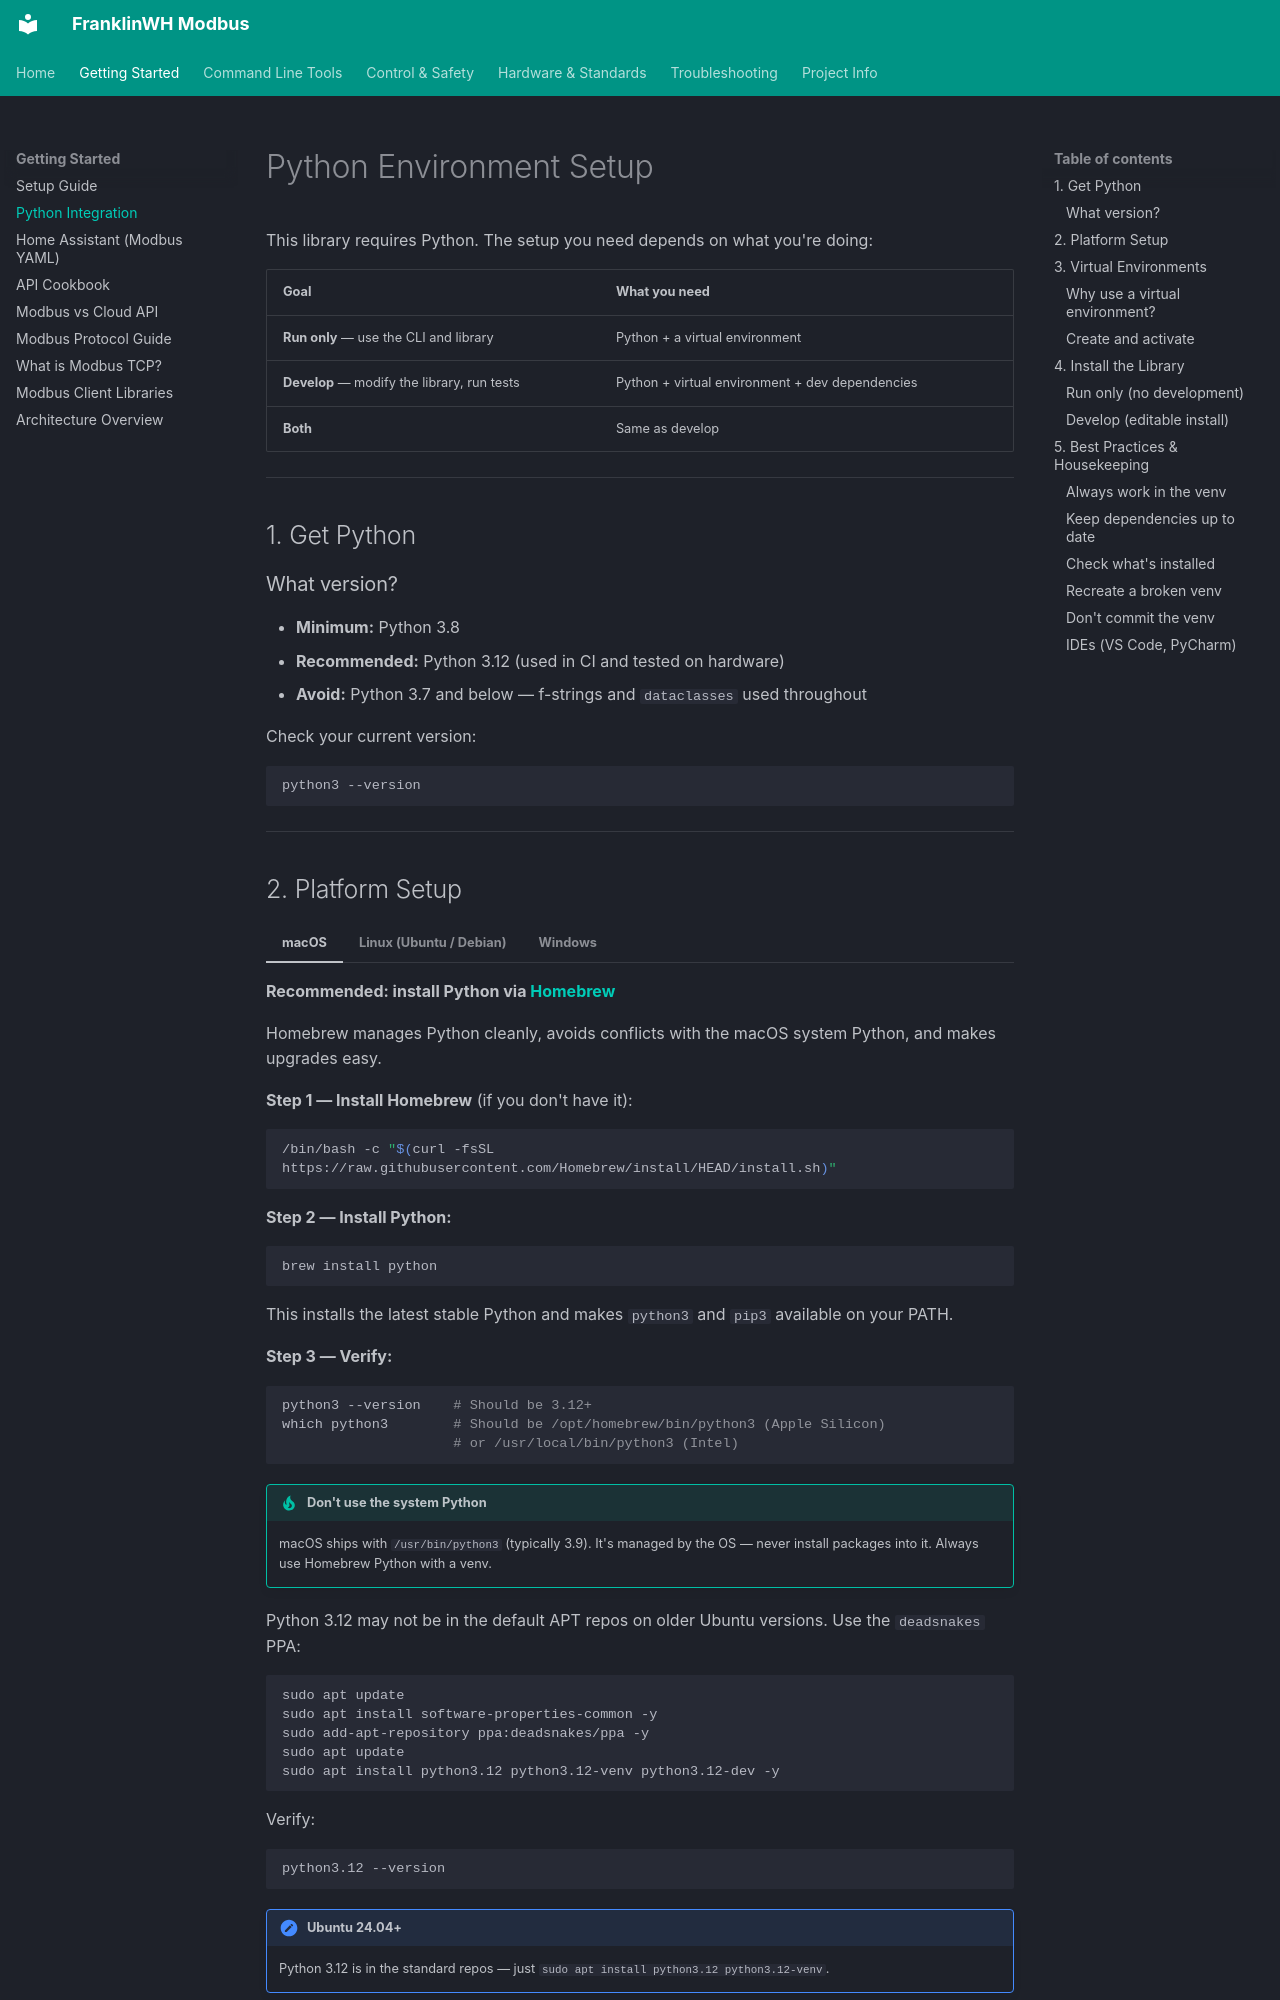

repository: david2069/franklinwh-modbus · page: HOWTO_PYTHON/index.html · generator: mkdocs

# Python Environment Setup

This library requires Python. The setup you need depends on what you're doing:

| Goal | What you need |
|------|--------------|
| **Run only** — use the CLI and library | Python + a virtual environment |
| **Develop** — modify the library, run tests | Python + virtual environment + dev dependencies |
| **Both** | Same as develop |

---

## 1. Get Python

### What version?

- **Minimum:** Python 3.8
- **Recommended:** Python 3.12 (used in CI and tested on hardware)
- **Avoid:** Python 3.7 and below — f-strings and `dataclasses` used throughout

Check your current version:

```bash
python3 --version
```

---
